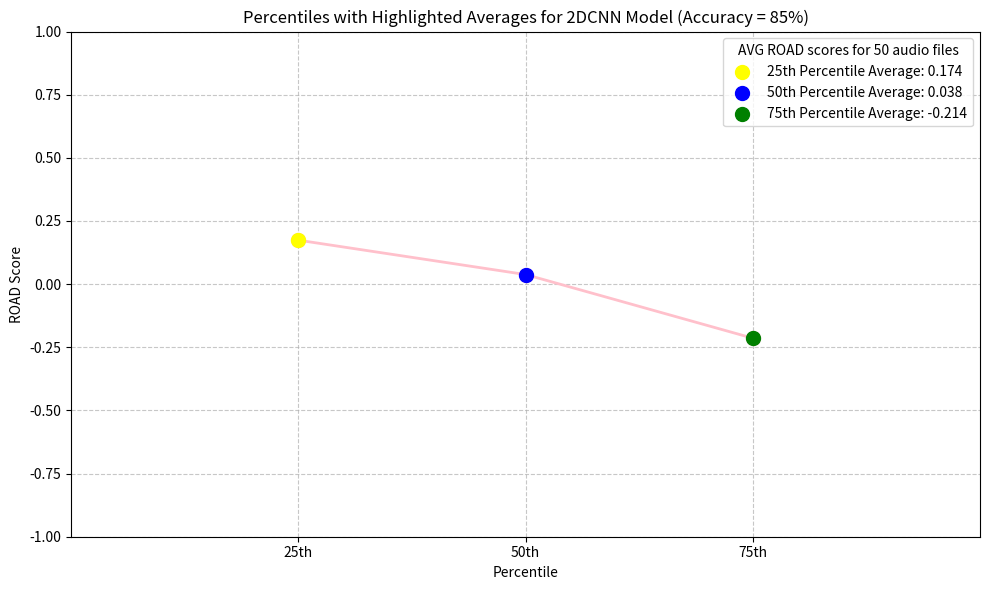

Write Python code to recreate this figure.
import matplotlib.pyplot as plt
import numpy as np


avg_scores = [0.174, 0.038, -0.214]
percentiles = [25, 50, 75]
colors = ['yellow', 'blue', 'green']
labels =  ["25th Percentile Average", "50th Percentile Average", "75th Percentile Average"]

fig, ax = plt.subplots(figsize=(10, 6))

ax.plot(percentiles, avg_scores, color='pink', marker='o', linestyle='-', linewidth=2, markersize=10)

for avg_score, percentile, color, label in zip(avg_scores, percentiles, colors, labels):
    ax.scatter(percentile, avg_score, color=color, s=100, zorder=5, label=f'{label}: {avg_score:.3f}')

ax.set_xlabel('Percentile')
ax.set_ylabel('ROAD Score')
ax.set_title('Percentiles with Highlighted Averages for 2DCNN Model (Accuracy = 85%)')
ax.legend(title='AVG ROAD scores for 50 audio files')

ax.set_ylim(-1, 1)
ax.set_xlim(0, 100)

ax.grid(True, linestyle='--', alpha=0.7)

ax.set_xticks(percentiles)
ax.set_xticklabels([f'{p}th' for p in percentiles])
ax.set_yticks(np.linspace(-1, 1, 9))

plt.tight_layout()
plt.show()
